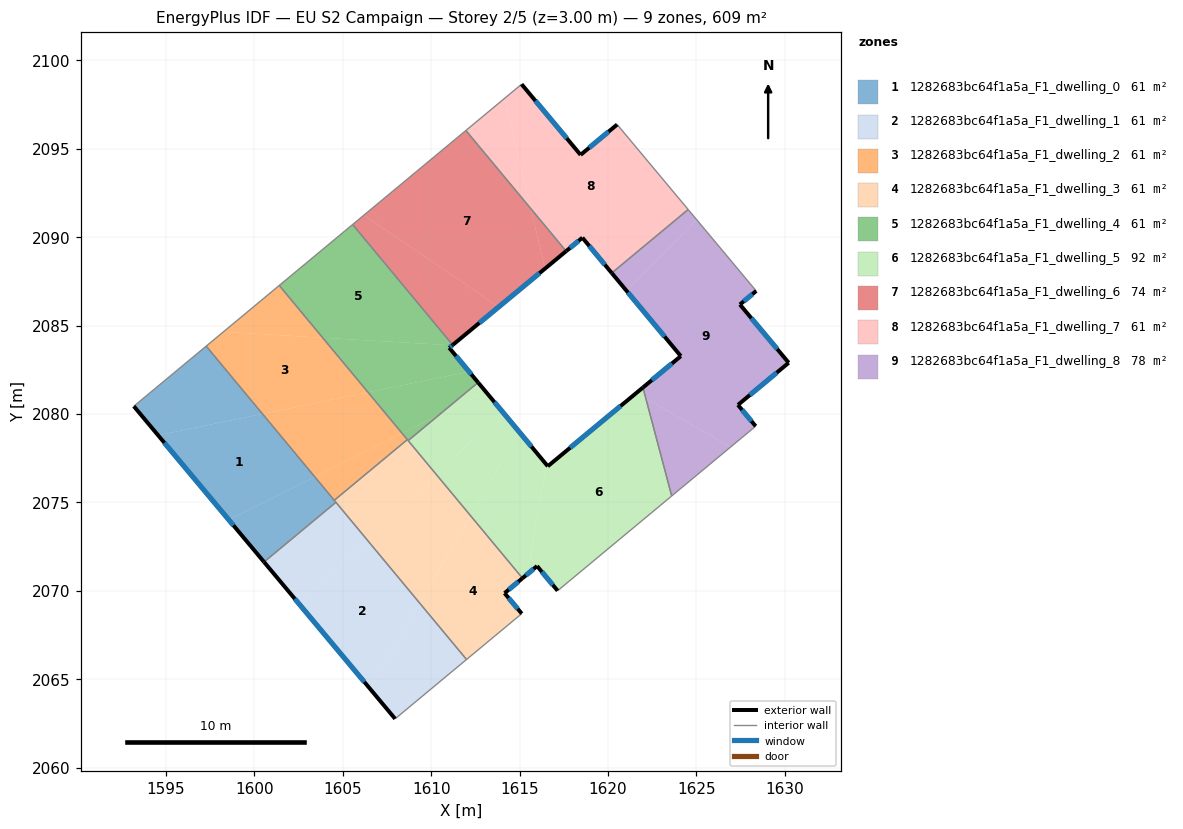
=== STOREY PLAN SPEC (per zone: floor XY polygon, exterior-wall plan segments, windows/doors) ===
zone 1: 1282683bc64f1a5a_F1_dwelling_0  (60.9 m²)
  floor: (1600.46, 2080.01) (1603.42, 2076.44) (1598.55, 2074.01) (1594.55, 2078.80)
  floor: (1597.27, 2083.84) (1600.46, 2080.01) (1594.55, 2078.80) (1593.18, 2080.44)
  floor: (1603.42, 2076.44) (1604.52, 2075.12) (1604.61, 2075.01) (1600.55, 2071.63) (1598.55, 2074.01)
  exterior wall: (1593.18, 2080.44) – (1600.55, 2071.63)  [11.5 m]
    window: (1594.91, 2078.37) – (1598.82, 2073.70)  [9.7 m²]
  interior walls: 4
zone 2: 1282683bc64f1a5a_F1_dwelling_1  (60.9 m²)
  floor: (1606.39, 2072.87) (1609.36, 2069.29) (1606.55, 2064.44) (1602.55, 2069.23)
  floor: (1609.36, 2069.29) (1612.00, 2066.12) (1607.96, 2062.76) (1606.55, 2064.44)
  floor: (1604.61, 2075.01) (1606.39, 2072.87) (1602.55, 2069.23) (1600.55, 2071.63)
  exterior wall: (1600.55, 2071.63) – (1607.96, 2062.76)  [11.6 m]
    window: (1602.29, 2069.55) – (1606.22, 2064.84)  [9.8 m²]
  interior walls: 3
zone 3: 1282683bc64f1a5a_F1_dwelling_2  (60.9 m²)
  floor: (1603.86, 2084.32) (1606.43, 2081.23) (1600.46, 2080.01) (1597.27, 2083.84) (1598.24, 2084.64)
  floor: (1606.43, 2081.23) (1608.36, 2078.91) (1603.42, 2076.44) (1600.46, 2080.01)
  floor: (1601.41, 2087.27) (1603.86, 2084.32) (1598.24, 2084.64)
  floor: (1608.36, 2078.91) (1608.65, 2078.55) (1604.52, 2075.12) (1603.42, 2076.44)
  interior walls: 4
zone 4: 1282683bc64f1a5a_F1_dwelling_3  (60.9 m²)
  floor: (1612.22, 2074.25) (1615.16, 2070.71) (1614.15, 2069.87) (1615.08, 2068.77) (1615.12, 2068.71) (1615.05, 2068.65) (1612.00, 2066.12) (1609.36, 2069.29)
  floor: (1610.29, 2076.58) (1612.22, 2074.25) (1609.36, 2069.29) (1606.39, 2072.87)
  floor: (1608.65, 2078.55) (1610.29, 2076.58) (1606.39, 2072.87) (1604.52, 2075.12)
  exterior wall: (1614.15, 2069.87) – (1615.16, 2070.71)  [1.3 m]
    window: (1614.39, 2070.07) – (1614.93, 2070.51)  [1.1 m²]
  exterior wall: (1615.12, 2068.71) – (1614.15, 2069.87)  [1.5 m]
    window: (1614.90, 2068.98) – (1614.38, 2069.60)  [1.3 m²]
  interior walls: 6
zone 5: 1282683bc64f1a5a_F1_dwelling_4  (60.9 m²)
  floor: (1605.56, 2090.72) (1611.22, 2083.91) (1611.19, 2083.88) (1603.86, 2084.32) (1601.41, 2087.27)
  floor: (1611.19, 2083.88) (1611.02, 2083.75) (1612.14, 2082.40) (1606.43, 2081.23) (1603.86, 2084.32)
  floor: (1610.45, 2079.95) (1608.70, 2078.50) (1608.36, 2078.91)
  floor: (1612.14, 2082.40) (1612.65, 2081.78) (1610.45, 2079.95) (1608.36, 2078.91) (1608.70, 2078.50) (1606.43, 2081.23)
  exterior wall: (1611.02, 2083.75) – (1611.22, 2083.91)  [0.3 m]
    window: (1611.07, 2083.78) – (1611.17, 2083.87)  [0.2 m²]
  exterior wall: (1612.65, 2081.78) – (1611.02, 2083.75)  [2.6 m]
    window: (1612.27, 2082.24) – (1611.41, 2083.28)  [2.2 m²]
  interior walls: 5
zone 6: 1282683bc64f1a5a_F1_dwelling_5  (92.1 m²)
  floor: (1613.08, 2081.27) (1614.03, 2080.14) (1610.29, 2076.58) (1608.70, 2078.50) (1610.45, 2079.95)
  floor: (1614.97, 2079.00) (1616.50, 2077.16) (1615.60, 2071.87) (1615.99, 2071.40) (1615.16, 2070.71) (1612.22, 2074.25)
  floor: (1621.98, 2081.50) (1622.14, 2080.89) (1621.61, 2081.19)
  floor: (1614.03, 2080.14) (1614.97, 2079.00) (1612.22, 2074.25) (1610.29, 2076.58)
  floor: (1622.14, 2080.89) (1623.61, 2075.37) (1617.15, 2070.00) (1615.60, 2071.88) (1616.50, 2077.16) (1616.60, 2077.05) (1621.61, 2081.19)
  floor: (1612.65, 2081.78) (1613.08, 2081.27) (1610.45, 2079.95)
  exterior wall: (1616.60, 2077.05) – (1612.65, 2081.78)  [6.2 m]
    window: (1615.67, 2078.16) – (1613.58, 2080.67)  [5.2 m²]
  exterior wall: (1621.98, 2081.50) – (1616.60, 2077.05)  [7.0 m]
    window: (1620.71, 2080.45) – (1617.86, 2078.09)  [5.9 m²]
  exterior wall: (1615.99, 2071.40) – (1617.15, 2070.00)  [1.8 m]
    window: (1616.26, 2071.07) – (1616.88, 2070.33)  [1.5 m²]
  exterior wall: (1615.16, 2070.71) – (1615.99, 2071.40)  [1.1 m]
    window: (1615.36, 2070.87) – (1615.80, 2071.24)  [0.9 m²]
  interior walls: 4
zone 7: 1282683bc64f1a5a_F1_dwelling_6  (73.8 m²)
  floor: (1611.96, 2096.04) (1615.64, 2091.62) (1616.45, 2088.23) (1613.82, 2086.06) (1606.20, 2091.25)
  floor: (1615.64, 2091.62) (1617.63, 2089.21) (1616.45, 2088.23)
  floor: (1613.82, 2086.06) (1611.22, 2083.91) (1605.56, 2090.72) (1606.20, 2091.25)
  exterior wall: (1611.22, 2083.91) – (1617.63, 2089.21)  [8.3 m]
    window: (1612.72, 2085.15) – (1616.13, 2087.97)  [7.0 m²]
  interior walls: 3
zone 8: 1282683bc64f1a5a_F1_dwelling_7  (60.9 m²)
  floor: (1620.52, 2096.38) (1624.54, 2091.57) (1620.21, 2087.98) (1618.55, 2089.97) (1617.63, 2089.21) (1615.64, 2091.62) (1614.15, 2097.85) (1615.11, 2098.66) (1618.45, 2094.66)
  floor: (1614.15, 2097.85) (1615.64, 2091.62) (1611.96, 2096.04)
  exterior wall: (1617.63, 2089.21) – (1618.55, 2089.97)  [1.2 m]
    window: (1617.85, 2089.39) – (1618.34, 2089.80)  [1.0 m²]
  exterior wall: (1618.45, 2094.66) – (1615.11, 2098.66)  [5.2 m]
    window: (1617.67, 2095.60) – (1615.90, 2097.72)  [4.4 m²]
  exterior wall: (1620.52, 2096.38) – (1618.45, 2094.66)  [2.7 m]
    window: (1620.04, 2095.97) – (1618.94, 2095.06)  [2.3 m²]
  exterior wall: (1618.55, 2089.97) – (1620.21, 2087.98)  [2.6 m]
    window: (1618.94, 2089.50) – (1619.82, 2088.45)  [2.2 m²]
  interior walls: 4
zone 9: 1282683bc64f1a5a_F1_dwelling_8  (77.7 m²)
  floor: (1628.39, 2086.96) (1627.46, 2086.19) (1630.22, 2082.90) (1627.35, 2080.51) (1628.35, 2079.31) (1626.94, 2078.13) (1622.14, 2080.89) (1621.98, 2081.50) (1624.12, 2083.28) (1621.04, 2086.99) (1625.02, 2090.99)
  floor: (1624.54, 2091.57) (1625.02, 2090.99) (1621.04, 2086.99) (1620.21, 2087.98)
  floor: (1626.94, 2078.13) (1623.61, 2075.37) (1622.14, 2080.89)
  exterior wall: (1620.21, 2087.98) – (1624.12, 2083.28)  [6.1 m]
    window: (1621.13, 2086.87) – (1623.20, 2084.38)  [5.2 m²]
  exterior wall: (1627.46, 2086.19) – (1628.39, 2086.96)  [1.2 m]
    window: (1627.68, 2086.37) – (1628.17, 2086.78)  [1.0 m²]
  exterior wall: (1630.22, 2082.90) – (1627.46, 2086.19)  [4.3 m]
    window: (1629.58, 2083.67) – (1628.11, 2085.42)  [3.6 m²]
  exterior wall: (1627.35, 2080.51) – (1630.22, 2082.90)  [3.7 m]
    window: (1628.03, 2081.08) – (1629.55, 2082.34)  [3.1 m²]
  exterior wall: (1628.35, 2079.31) – (1627.35, 2080.51)  [1.6 m]
    window: (1628.12, 2079.59) – (1627.59, 2080.23)  [1.3 m²]
  exterior wall: (1624.12, 2083.28) – (1621.98, 2081.50)  [2.8 m]
    window: (1623.62, 2082.86) – (1622.48, 2081.92)  [2.3 m²]
  interior walls: 4

=== DERIVED (storey summary) ===
Building: EU S2 Campaign
Storey: 2 of 5  (floor level z = 3.00 m)
Storey gross floor area: 609.0 m²
Zones on this storey: 9
  - 1282683bc64f1a5a_F1_dwelling_0: floor 60.9 m²; exterior wall 11.5 m (34.5 m²); 1 window(s) 9.7 m²; WWR 28.1%
  - 1282683bc64f1a5a_F1_dwelling_1: floor 60.9 m²; exterior wall 11.6 m (34.7 m²); 1 window(s) 9.8 m²; WWR 28.1%
  - 1282683bc64f1a5a_F1_dwelling_2: floor 60.9 m²
  - 1282683bc64f1a5a_F1_dwelling_3: floor 60.9 m²; exterior wall 2.8 m (8.5 m²); 2 window(s) 2.4 m²; WWR 28.1%
  - 1282683bc64f1a5a_F1_dwelling_4: floor 60.9 m²; exterior wall 2.8 m (8.4 m²); 2 window(s) 2.4 m²; WWR 28.1%
  - 1282683bc64f1a5a_F1_dwelling_5: floor 92.1 m²; exterior wall 16.0 m (48.1 m²); 4 window(s) 13.5 m²; WWR 28.1%
  - 1282683bc64f1a5a_F1_dwelling_6: floor 73.8 m²; exterior wall 8.3 m (25.0 m²); 1 window(s) 7.0 m²; WWR 28.1%
  - 1282683bc64f1a5a_F1_dwelling_7: floor 60.9 m²; exterior wall 11.7 m (35.1 m²); 4 window(s) 9.9 m²; WWR 28.1%
  - 1282683bc64f1a5a_F1_dwelling_8: floor 77.7 m²; exterior wall 19.7 m (59.1 m²); 6 window(s) 16.6 m²; WWR 28.1%
Zone adjacency (shared interzone walls):
  - 1282683bc64f1a5a_F1_dwelling_0 ↔ 1282683bc64f1a5a_F1_dwelling_1
  - 1282683bc64f1a5a_F1_dwelling_0 ↔ 1282683bc64f1a5a_F1_dwelling_2
  - 1282683bc64f1a5a_F1_dwelling_0 ↔ 1282683bc64f1a5a_F1_dwelling_3
  - 1282683bc64f1a5a_F1_dwelling_1 ↔ 1282683bc64f1a5a_F1_dwelling_3
  - 1282683bc64f1a5a_F1_dwelling_2 ↔ 1282683bc64f1a5a_F1_dwelling_3
  - 1282683bc64f1a5a_F1_dwelling_2 ↔ 1282683bc64f1a5a_F1_dwelling_4
  - 1282683bc64f1a5a_F1_dwelling_3 ↔ 1282683bc64f1a5a_F1_dwelling_4
  - 1282683bc64f1a5a_F1_dwelling_3 ↔ 1282683bc64f1a5a_F1_dwelling_5
  - 1282683bc64f1a5a_F1_dwelling_4 ↔ 1282683bc64f1a5a_F1_dwelling_5
  - 1282683bc64f1a5a_F1_dwelling_4 ↔ 1282683bc64f1a5a_F1_dwelling_6
  - 1282683bc64f1a5a_F1_dwelling_5 ↔ 1282683bc64f1a5a_F1_dwelling_8
  - 1282683bc64f1a5a_F1_dwelling_6 ↔ 1282683bc64f1a5a_F1_dwelling_7
  - 1282683bc64f1a5a_F1_dwelling_7 ↔ 1282683bc64f1a5a_F1_dwelling_8